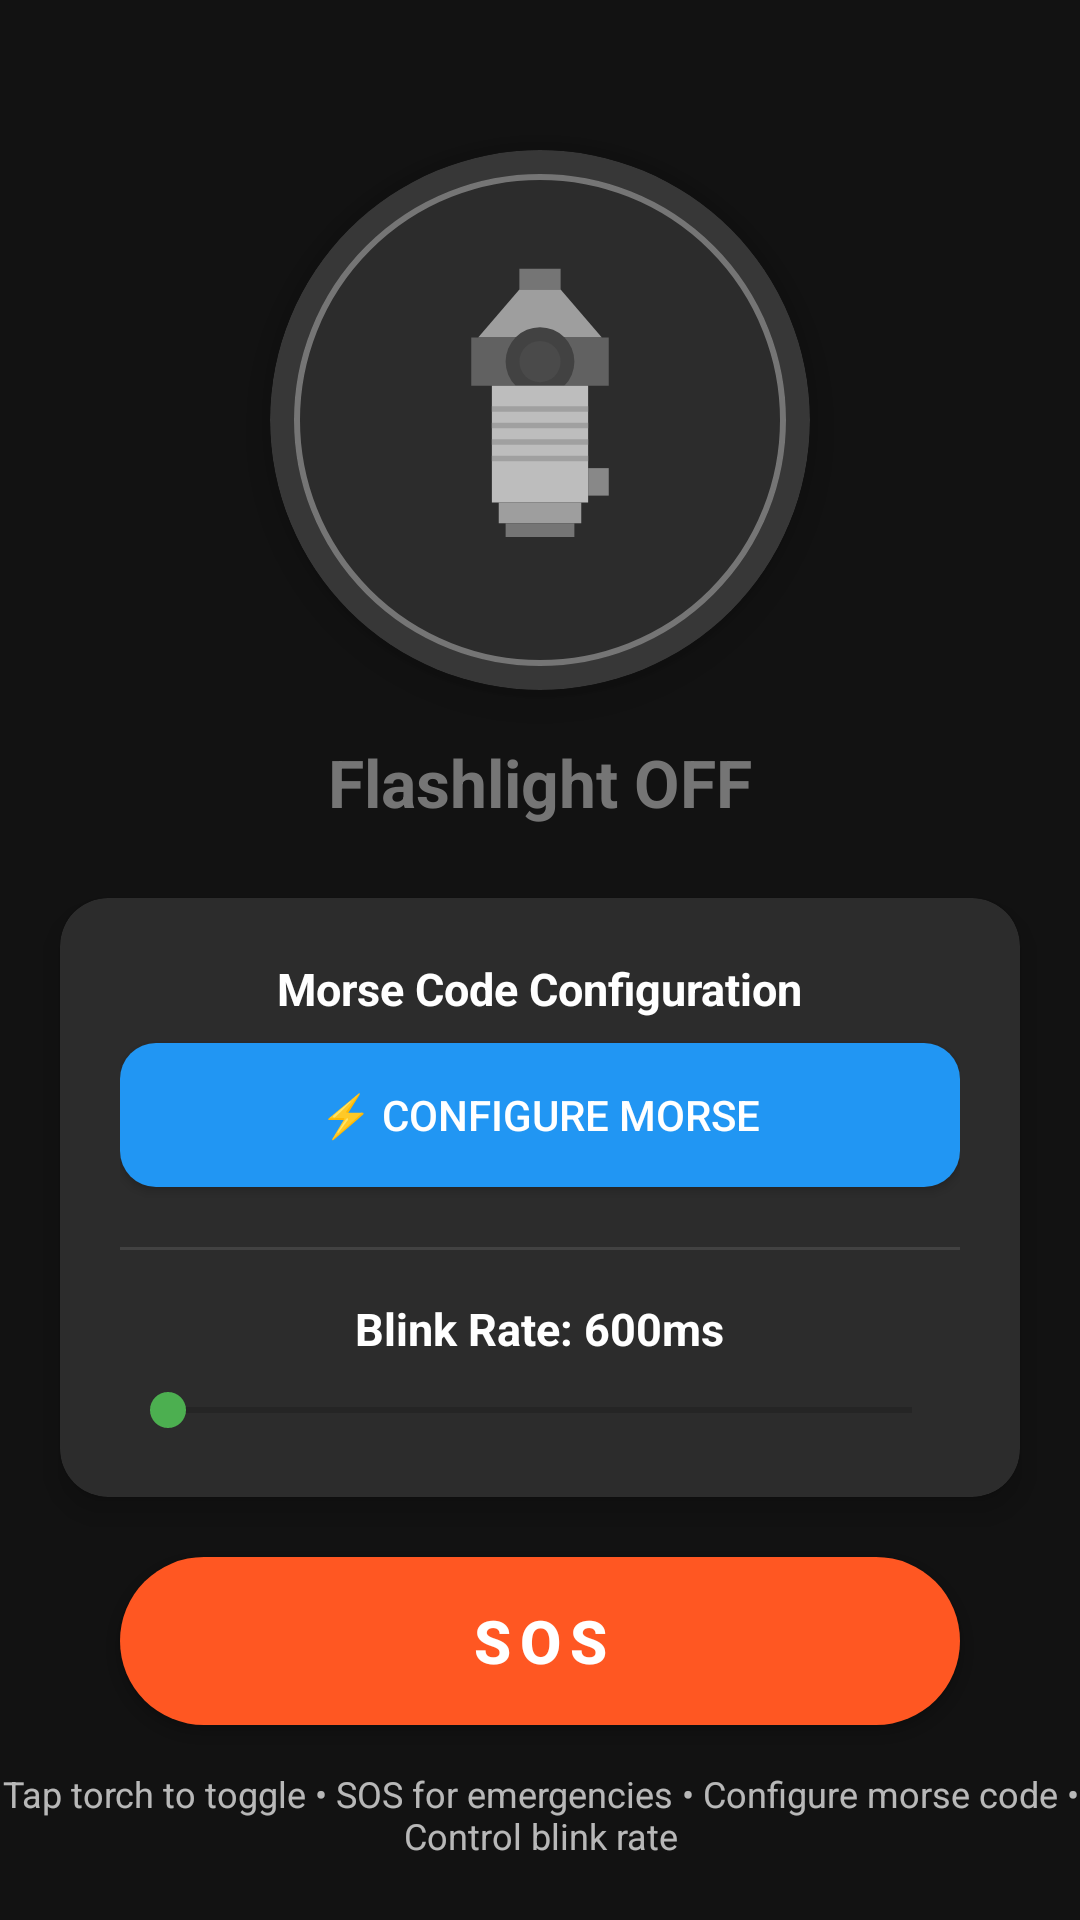

This screen was rendered from an Android layout file. Write that file and the resources it references.
<!-- AndroidManifest.xml: activity theme Theme.TorchApp -->
<!-- res/layout/activity_main.xml -->
<?xml version="1.0" encoding="utf-8"?>
<androidx.constraintlayout.widget.ConstraintLayout 
    xmlns:android="http://schemas.android.com/apk/res/android"
    xmlns:app="http://schemas.android.com/apk/res-auto"
    xmlns:tools="http://schemas.android.com/tools"
    android:layout_width="match_parent"
    android:layout_height="match_parent"
    android:background="@color/background_dark"
    tools:context=".MainActivity">

    
    <androidx.cardview.widget.CardView
        android:id="@+id/torchButtonCard"
        android:layout_width="180dp"
        android:layout_height="180dp"
        android:layout_marginTop="50dp"
        app:cardCornerRadius="90dp"
        app:cardElevation="10dp"
        app:cardBackgroundColor="@color/button_background"
        app:layout_constraintEnd_toEndOf="parent"
        app:layout_constraintStart_toStartOf="parent"
        app:layout_constraintTop_toTopOf="parent">

        <ImageButton
            android:id="@+id/torchButton"
            android:layout_width="match_parent"
            android:layout_height="match_parent"
            android:background="@drawable/torch_button_off_bg"
            android:contentDescription="@string/torch_button_desc"
            android:padding="35dp"
            android:scaleType="fitCenter"
            android:src="@drawable/ic_torch_off" />

    </androidx.cardview.widget.CardView>

    
    <TextView
        android:id="@+id/statusText"
        android:layout_width="wrap_content"
        android:layout_height="wrap_content"
        android:layout_marginTop="16dp"
        android:text="@string/flashlight_off"
        android:textColor="@color/torch_off"
        android:textSize="22sp"
        android:textStyle="bold"
        app:layout_constraintEnd_toEndOf="parent"
        app:layout_constraintStart_toStartOf="parent"
        app:layout_constraintTop_toBottomOf="@+id/torchButtonCard" />

    
    <androidx.cardview.widget.CardView
        android:id="@+id/controlPanel"
        android:layout_width="0dp"
        android:layout_height="wrap_content"
        android:layout_marginStart="20dp"
        android:layout_marginTop="24dp"
        android:layout_marginEnd="20dp"
        app:cardBackgroundColor="@color/card_background"
        app:cardCornerRadius="16dp"
        app:cardElevation="6dp"
        app:layout_constraintEnd_toEndOf="parent"
        app:layout_constraintStart_toStartOf="parent"
        app:layout_constraintTop_toBottomOf="@+id/statusText">

        <LinearLayout
            android:layout_width="match_parent"
            android:layout_height="wrap_content"
            android:orientation="vertical"
            android:padding="20dp">

            
            <TextView
                android:id="@+id/morseConfigText"
                android:layout_width="wrap_content"
                android:layout_height="wrap_content"
                android:layout_gravity="center"
                android:layout_marginBottom="8dp"
                android:text="@string/morse_config_label"
                android:textColor="@color/text_primary"
                android:textSize="15sp"
                android:textStyle="bold" />

            <Button
                android:id="@+id/morseConfigButton"
                android:layout_width="match_parent"
                android:layout_height="48dp"
                android:layout_marginBottom="20dp"
                android:background="@drawable/morse_button_bg"
                android:text="@string/morse_config_default"
                android:textColor="@color/white"
                android:textSize="14sp" />

            
            <View
                android:layout_width="match_parent"
                android:layout_height="1dp"
                android:layout_marginBottom="16dp"
                android:background="#1AFFFFFF" />

            
            <TextView
                android:id="@+id/rateText"
                android:layout_width="wrap_content"
                android:layout_height="wrap_content"
                android:layout_gravity="center"
                android:layout_marginBottom="8dp"
                android:text="@string/rate_label"
                android:textColor="@color/text_primary"
                android:textSize="15sp"
                android:textStyle="bold" />

            <SeekBar
                android:id="@+id/rateSeekBar"
                android:layout_width="match_parent"
                android:layout_height="wrap_content"
                android:max="1000"
                android:progress="0"
                android:progressTint="@color/blink_control"
                android:thumbTint="@color/blink_control" />

        </LinearLayout>

    </androidx.cardview.widget.CardView>

    
    <Button
        android:id="@+id/sosButton"
        android:layout_width="0dp"
        android:layout_height="56dp"
        android:layout_marginStart="40dp"
        android:layout_marginTop="20dp"
        android:layout_marginEnd="40dp"
        android:background="@drawable/sos_button_bg"
        android:text="@string/sos_button"
        android:textColor="@color/white"
        android:textSize="20sp"
        android:textStyle="bold"
        android:letterSpacing="0.15"
        android:elevation="4dp"
        app:layout_constraintEnd_toEndOf="parent"
        app:layout_constraintStart_toStartOf="parent"
        app:layout_constraintTop_toBottomOf="@+id/controlPanel" />

    
    <TextView
        android:id="@+id/appInfo"
        android:layout_width="wrap_content"
        android:layout_height="wrap_content"
        android:layout_marginBottom="20dp"
        android:text="@string/app_info_updated"
        android:textColor="@color/text_secondary"
        android:textSize="12sp"
        android:gravity="center"
        app:layout_constraintBottom_toBottomOf="parent"
        app:layout_constraintEnd_toEndOf="parent"
        app:layout_constraintStart_toStartOf="parent" />

</androidx.constraintlayout.widget.ConstraintLayout>
<!-- resources referenced by this layout -->
<resources>
  <color name="background_dark">#121212</color>
  <color name="blink_control">#4CAF50</color>
  <color name="button_background">#2C2C2C</color>
  <color name="card_background">#2C2C2C</color>
  <color name="text_primary">#FFFFFF</color>
  <color name="text_secondary">#B3FFFFFF</color>
  <color name="torch_off">#757575</color>
  <color name="white">#FFFFFFFF</color>
  <!-- drawable morse_button_bg (drawable) -->
  <?xml version="1.0" encoding="utf-8"?>
  <ripple xmlns:android="http://schemas.android.com/apk/res/android"
      android:color="#44FFFFFF">
      <item>
          <shape android:shape="rectangle">
              <solid android:color="@color/morse_button" />
              <corners android:radius="12dp" />
          </shape>
      </item>
  </ripple>
  <!-- drawable sos_button_bg (drawable) -->
  <?xml version="1.0" encoding="utf-8"?>
  <ripple xmlns:android="http://schemas.android.com/apk/res/android"
      android:color="#44FFFFFF">
      <item>
          <shape android:shape="rectangle">
              <solid android:color="@color/sos_button" />
              <corners android:radius="28dp" />
          </shape>
      </item>
  </ripple>
  <!-- drawable torch_button_off_bg (drawable) -->
  <?xml version="1.0" encoding="utf-8"?>
  <layer-list xmlns:android="http://schemas.android.com/apk/res/android">
      
      <item>
          <shape android:shape="oval">
              <solid android:color="#0DFFFFFF" />
              <size android:width="200dp" android:height="200dp" />
          </shape>
      </item>
      
      <item android:left="8dp" android:top="8dp" android:right="8dp" android:bottom="8dp">
          <shape android:shape="oval">
              <solid android:color="@color/button_background" />
          </shape>
      </item>
      
      <item android:left="8dp" android:top="8dp" android:right="8dp" android:bottom="8dp">
          <shape android:shape="oval">
              <solid android:color="#00000000" />
              <stroke android:width="2dp" android:color="@color/torch_off" />
          </shape>
      </item>
  </layer-list>
  <string name="app_info_updated">Tap torch to toggle \u2022 SOS for emergencies \u2022 Configure morse code \u2022 Control blink rate</string>
  <string name="flashlight_off">Flashlight OFF</string>
  <string name="morse_config_default">⚡ Configure Morse</string>
  <string name="morse_config_label">Morse Code Configuration</string>
  <string name="rate_label">Blink Rate: 600ms</string>
  <string name="sos_button">SOS</string>
  <string name="torch_button_desc">Torch toggle button</string>
  <style name="Theme.TorchApp" parent="Theme.AppCompat.DayNight.DarkActionBar">
          
          <item name="colorPrimary">@color/torch_on</item>
          <item name="colorPrimaryDark">@color/purple_700</item>
          <item name="colorAccent">@color/teal_200</item>
          
          <item name="android:statusBarColor" tools:targetApi="l">@color/background_dark</item>
          
          <item name="android:windowBackground">@color/background_dark</item>
          
          <item name="actionBarStyle">@style/TorchActionBar</item>
      </style>
  <color name="morse_button">#2196F3</color>
  <color name="sos_button">#FF5722</color>
  <color name="torch_on">#FFC107</color>
  <color name="purple_700">#FF3700B3</color>
  <color name="teal_200">#FF03DAC5</color>
  <style name="TorchActionBar" parent="Widget.AppCompat.ActionBar.Solid">
          <item name="android:background">@color/surface_dark</item>
          <item name="background">@color/surface_dark</item>
          <item name="titleTextStyle">@style/TorchActionBarTitle</item>
      </style>
  <color name="surface_dark">#1E1E1E</color>
  <style name="TorchActionBarTitle" parent="TextAppearance.AppCompat.Widget.ActionBar.Title">
          <item name="android:textColor">@color/text_primary</item>
      </style>
</resources>
